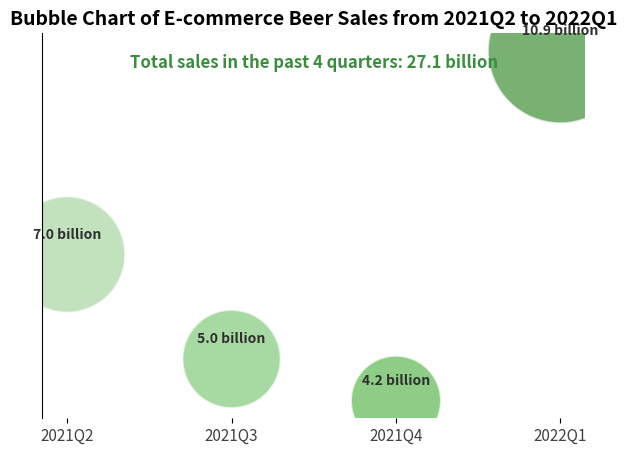

This figure's Python source:
import matplotlib.pyplot as plt
import numpy as np

# Quarters
quarters = ["2021Q2", "2021Q3", "2021Q4", "2022Q1"]
sales = np.array([7.0, 5.0, 4.2, 10.9])

# Bubble size (area) is magnified based on sales for better visualization
sizes = sales * 1000  

# Bubble colors, gradient colors
colors = ['#a8d5a2', '#82c97b', '#5eb852', '#3f9137']

fig, ax = plt.subplots(figsize=(7, 5))

# x-axis values for scatter plot positions
x = np.arange(len(quarters))

# Draw the bubble chart
scatter = ax.scatter(x, sales, s=sizes, c=colors, alpha=0.7, edgecolors='white', linewidth=1.5)

# Add data labels
for i, val in enumerate(sales):
    ax.text(x[i], val + 0.3, f'{val} billion', ha='center', fontsize=10, fontweight='bold', color='#2e2e2e')

# Set the x-axis
ax.set_xticks(x)
ax.set_xticklabels(quarters, fontsize=11, color="#424242")

# Hide the y-axis ticks
ax.set_yticks([])

# Add text to indicate the total sales
total_sales = sales.sum()
ax.text(0.5, 0.9, f"Total sales in the past 4 quarters: {total_sales:.1f} billion",
        transform=ax.transAxes, fontsize=12, color='#388e3c', ha='center', va='bottom', fontweight='bold')

# Title
ax.set_title("Bubble Chart of E-commerce Beer Sales from 2021Q2 to 2022Q1", fontsize=14, fontweight='bold')

# Beautification: Hide the top, right, and bottom borders
for spine in ["top", "right", "bottom"]:
    ax.spines[spine].set_visible(False)

# plt.tight_layout()
plt.show()
